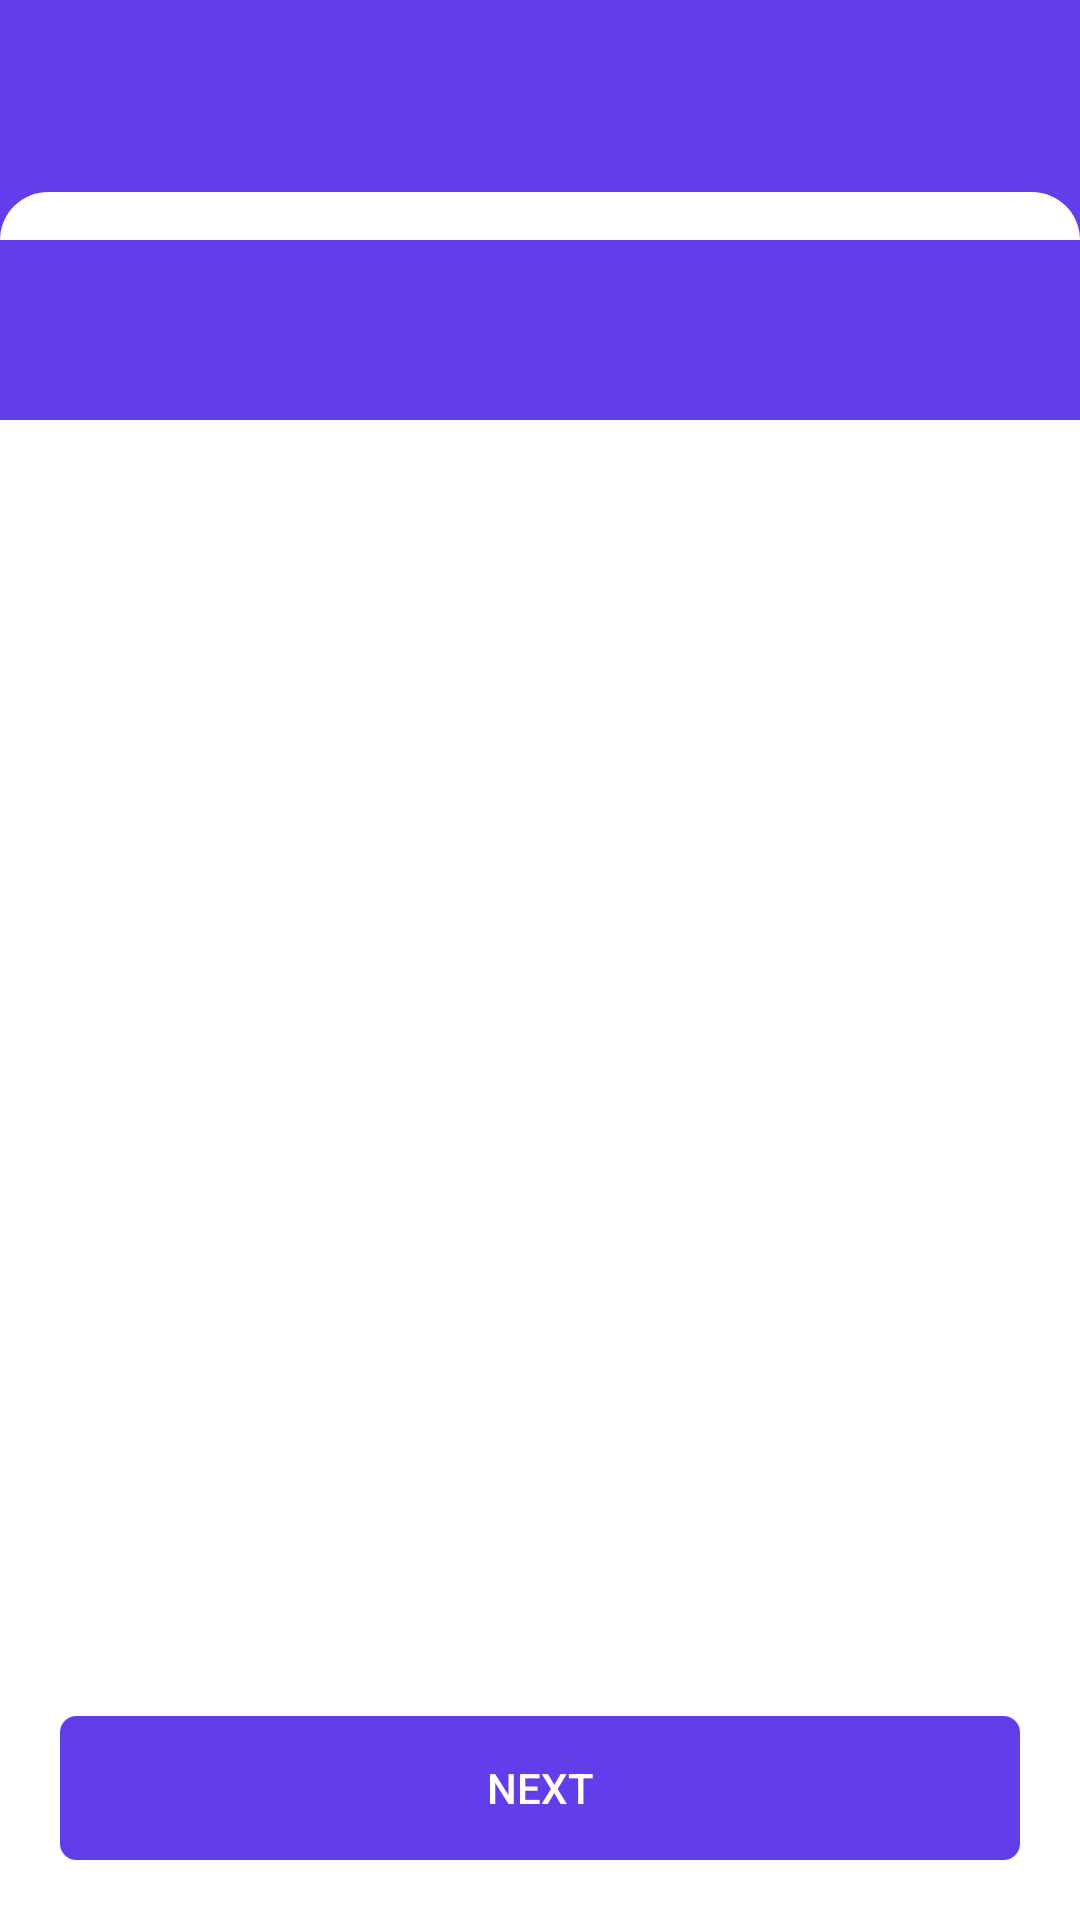

Produce the Android XML layout that renders to this screen, including the resource entries it uses.
<!-- AndroidManifest.xml: application theme Theme.MovieAppBookingAssignment -->
<!-- res/layout/activity_movie_time.xml -->
<?xml version="1.0" encoding="utf-8"?>
<androidx.coordinatorlayout.widget.CoordinatorLayout xmlns:android="http://schemas.android.com/apk/res/android"
    android:layout_width="match_parent"
    android:layout_height="match_parent"
    xmlns:tools="http://schemas.android.com/tools"
    xmlns:app="http://schemas.android.com/apk/res-auto"
    tools:context=".activity.TimeMovieActivity">

    <LinearLayout
        android:layout_width="match_parent"
        android:layout_height="match_parent"
        android:orientation="vertical">

       <RelativeLayout
           android:layout_width="match_parent"
           android:layout_height="140dp"
           android:background="@color/colorBackGround">
           <FrameLayout
               android:id="@+id/TimeBack"
               android:layout_width="wrap_content"
               android:layout_height="wrap_content"
               android:layout_marginStart="@dimen/margin_medium_2"
               android:layout_marginTop="@dimen/margin_medium_2">

               <androidx.appcompat.widget.AppCompatImageView
                   android:layout_width="wrap_content"
                   android:layout_height="wrap_content"
                   android:src="@drawable/ic_baseline_arrow_back_ios_new_white_24dp"/>

           </FrameLayout>

           <androidx.recyclerview.widget.RecyclerView
               android:id="@+id/rvdate"
               android:layout_width="wrap_content"
               android:layout_height="wrap_content"
               android:layout_marginTop="@dimen/margin_xxlarge"
               android:paddingEnd="@dimen/margin_medium"
               android:paddingStart="@dimen/margin_medium"
               android:layout_marginEnd="@dimen/margin_medium"
               android:layout_marginBottom="@dimen/margin_medium_2" />

           <View
               android:id="@+id/viewcard"
               android:layout_width="match_parent"
               android:layout_height="16dp"
               android:layout_gravity="bottom"
               android:background="@drawable/background_detail_movie_corner"
               android:layout_below="@id/rvdate"/>



       </RelativeLayout>

        <androidx.core.widget.NestedScrollView
            android:layout_width="match_parent"
            android:layout_height="wrap_content">

            <RelativeLayout
                android:layout_width="match_parent"
                android:layout_height="wrap_content">

                <androidx.recyclerview.widget.RecyclerView
                    android:id="@+id/rvTime"
                    android:layout_width="match_parent"
                    android:layout_height="wrap_content"
                    android:layout_marginStart="@dimen/margin_medium"
                    android:layout_marginTop="@dimen/margin_medium"/>

            </RelativeLayout>
        </androidx.core.widget.NestedScrollView>


    </LinearLayout>

    <androidx.appcompat.widget.AppCompatButton
        android:id="@+id/btnNext"
        android:layout_width="match_parent"
        android:layout_height="wrap_content"
        android:text="Next"
        android:background="@drawable/loginshape"
        android:backgroundTint="@color/colorBackGround"
        android:layout_marginStart="@dimen/margin_medium_3"
        android:layout_marginTop="@dimen/margin_medium"
        android:layout_marginEnd="@dimen/margin_medium_3"
        android:textColor="@color/white"
        android:layout_gravity="bottom"
        android:layout_marginBottom="@dimen/margin_medium_3"
        />

</androidx.coordinatorlayout.widget.CoordinatorLayout>
<!-- resources referenced by this layout -->
<resources>
  <color name="colorBackGround">#623EEA</color>
  <color name="white">#FFFFFFFF</color>
  <dimen name="margin_medium">8dp</dimen>
  <dimen name="margin_medium_2">16dp</dimen>
  <dimen name="margin_medium_3">20dp</dimen>
  <dimen name="margin_xxlarge">48dp</dimen>
  <!-- drawable background_detail_movie_corner (drawable) -->
  <?xml version="1.0" encoding="utf-8"?>
  <shape xmlns:android="http://schemas.android.com/apk/res/android">
  
          <solid
              android:color="@color/white"/>
      <corners
          android:topRightRadius="@dimen/margin_xxlarge"
          android:topLeftRadius="@dimen/margin_xxlarge"/>
  
  
  </shape>
  <!-- drawable loginshape (drawable) -->
  <?xml version="1.0" encoding="utf-8"?>
  <selector xmlns:android="http://schemas.android.com/apk/res/android">
  <item>
      <shape>
          <stroke android:color="@color/color_text" android:width="1dp"/>
          <corners android:radius="5dp"/>
      </shape>
  </item>
  
  </selector>
  <style name="Theme.MovieAppBookingAssignment" parent="Theme.MaterialComponents.DayNight.NoActionBar">
  
          
          <item name="colorPrimary">@color/purple_500</item>
          <item name="colorPrimaryVariant">@color/purple_700</item>
          <item name="colorOnPrimary">@color/white</item>
          
          <item name="colorSecondary">@color/teal_200</item>
          <item name="colorSecondaryVariant">@color/teal_700</item>
          <item name="colorOnSecondary">@color/black</item>
  
          
          <item name="android:statusBarColor" tools:targetApi="l">@color/colorBackGround</item>
          
      </style>
  <color name="color_text">#A4AFC7</color>
  <color name="purple_500">#FF6200EE</color>
  <color name="purple_700">#FF3700B3</color>
  <color name="teal_200">#FF03DAC5</color>
  <color name="teal_700">#FF018786</color>
  <color name="black">#FF000000</color>
</resources>
